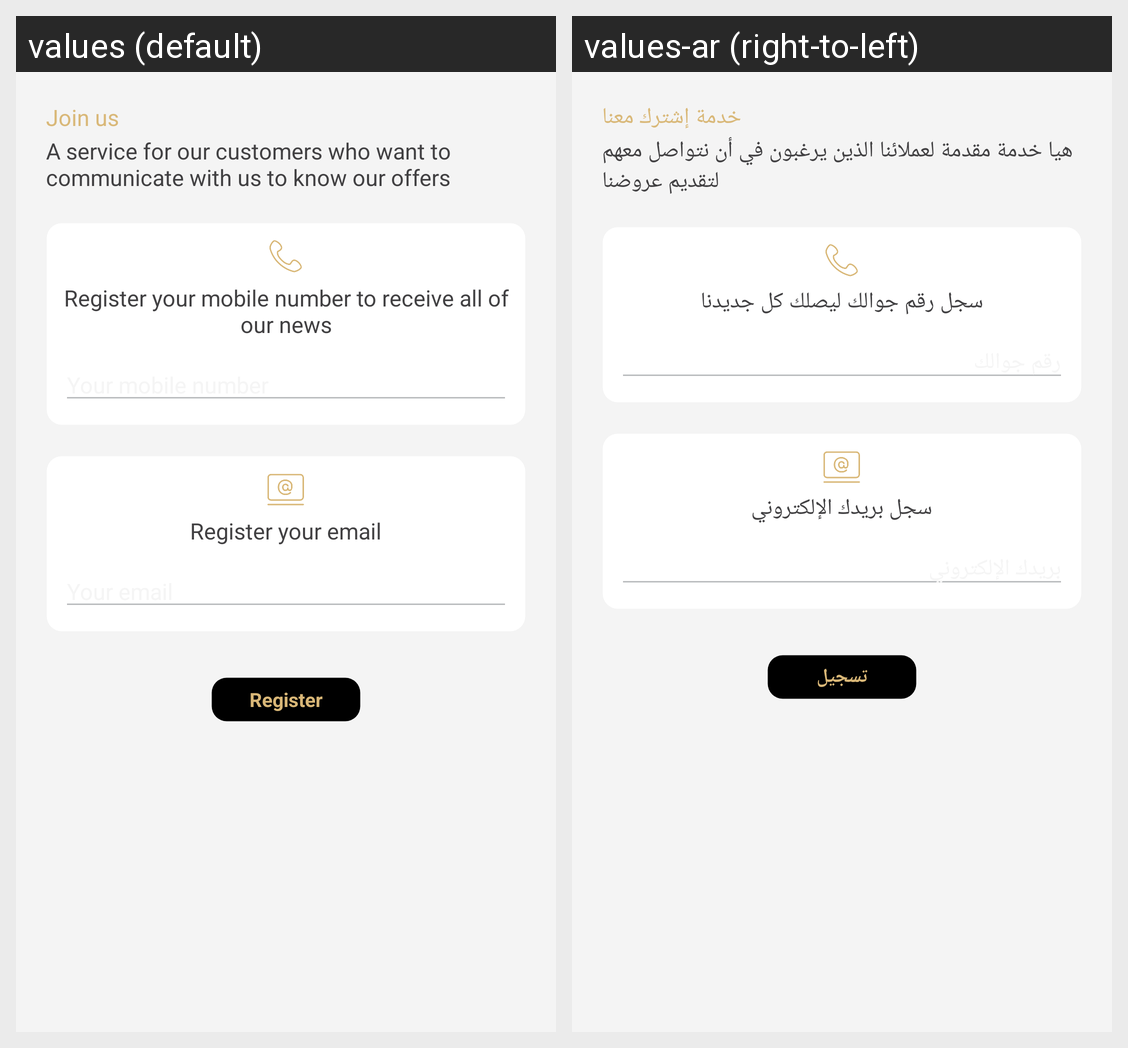

This grid shows one Android layout under two languages. Give, for every string resource on the screen, its name, the default text and each shown locale's text.
Android screen res/layout/fragment_company_joints.xml rendered under 2 locales, left to right: values (default), values-ar (right-to-left). Device: Nexus 5 (rendered at 1080×1920; each locale shown at half size, 540×960, under a caption strip naming it); theme AppTheme.
Strings drawn on this screen, with the default value and each locale's value (text and hints the layout hard-codes, and strings that could not be matched under every locale, appear in the picture but are not listed):

join_us
  values: Join us
  values-ar: خدمة إشترك معنا

joins_us_brief
  values: A service for our customers who want to communicate with us to know our offers
  values-ar: هيا خدمة مقدمة لعملائنا الذين يرغبون في أن نتواصل معهم لتقديم عروضنا

join_us_now
  values: Register your mobile number to receive all of our news
  values-ar: سجل رقم جوالك ليصلك كل جديدنا

mob_num
  values: Your mobile number
  values-ar: رقم جوالك

join_email
  values: Register your email
  values-ar: سجل بريدك الإلكتروني

your_email
  values: Your email
  values-ar: بريدك الإلكتروني

register
  values: Register
  values-ar: تسجيل
